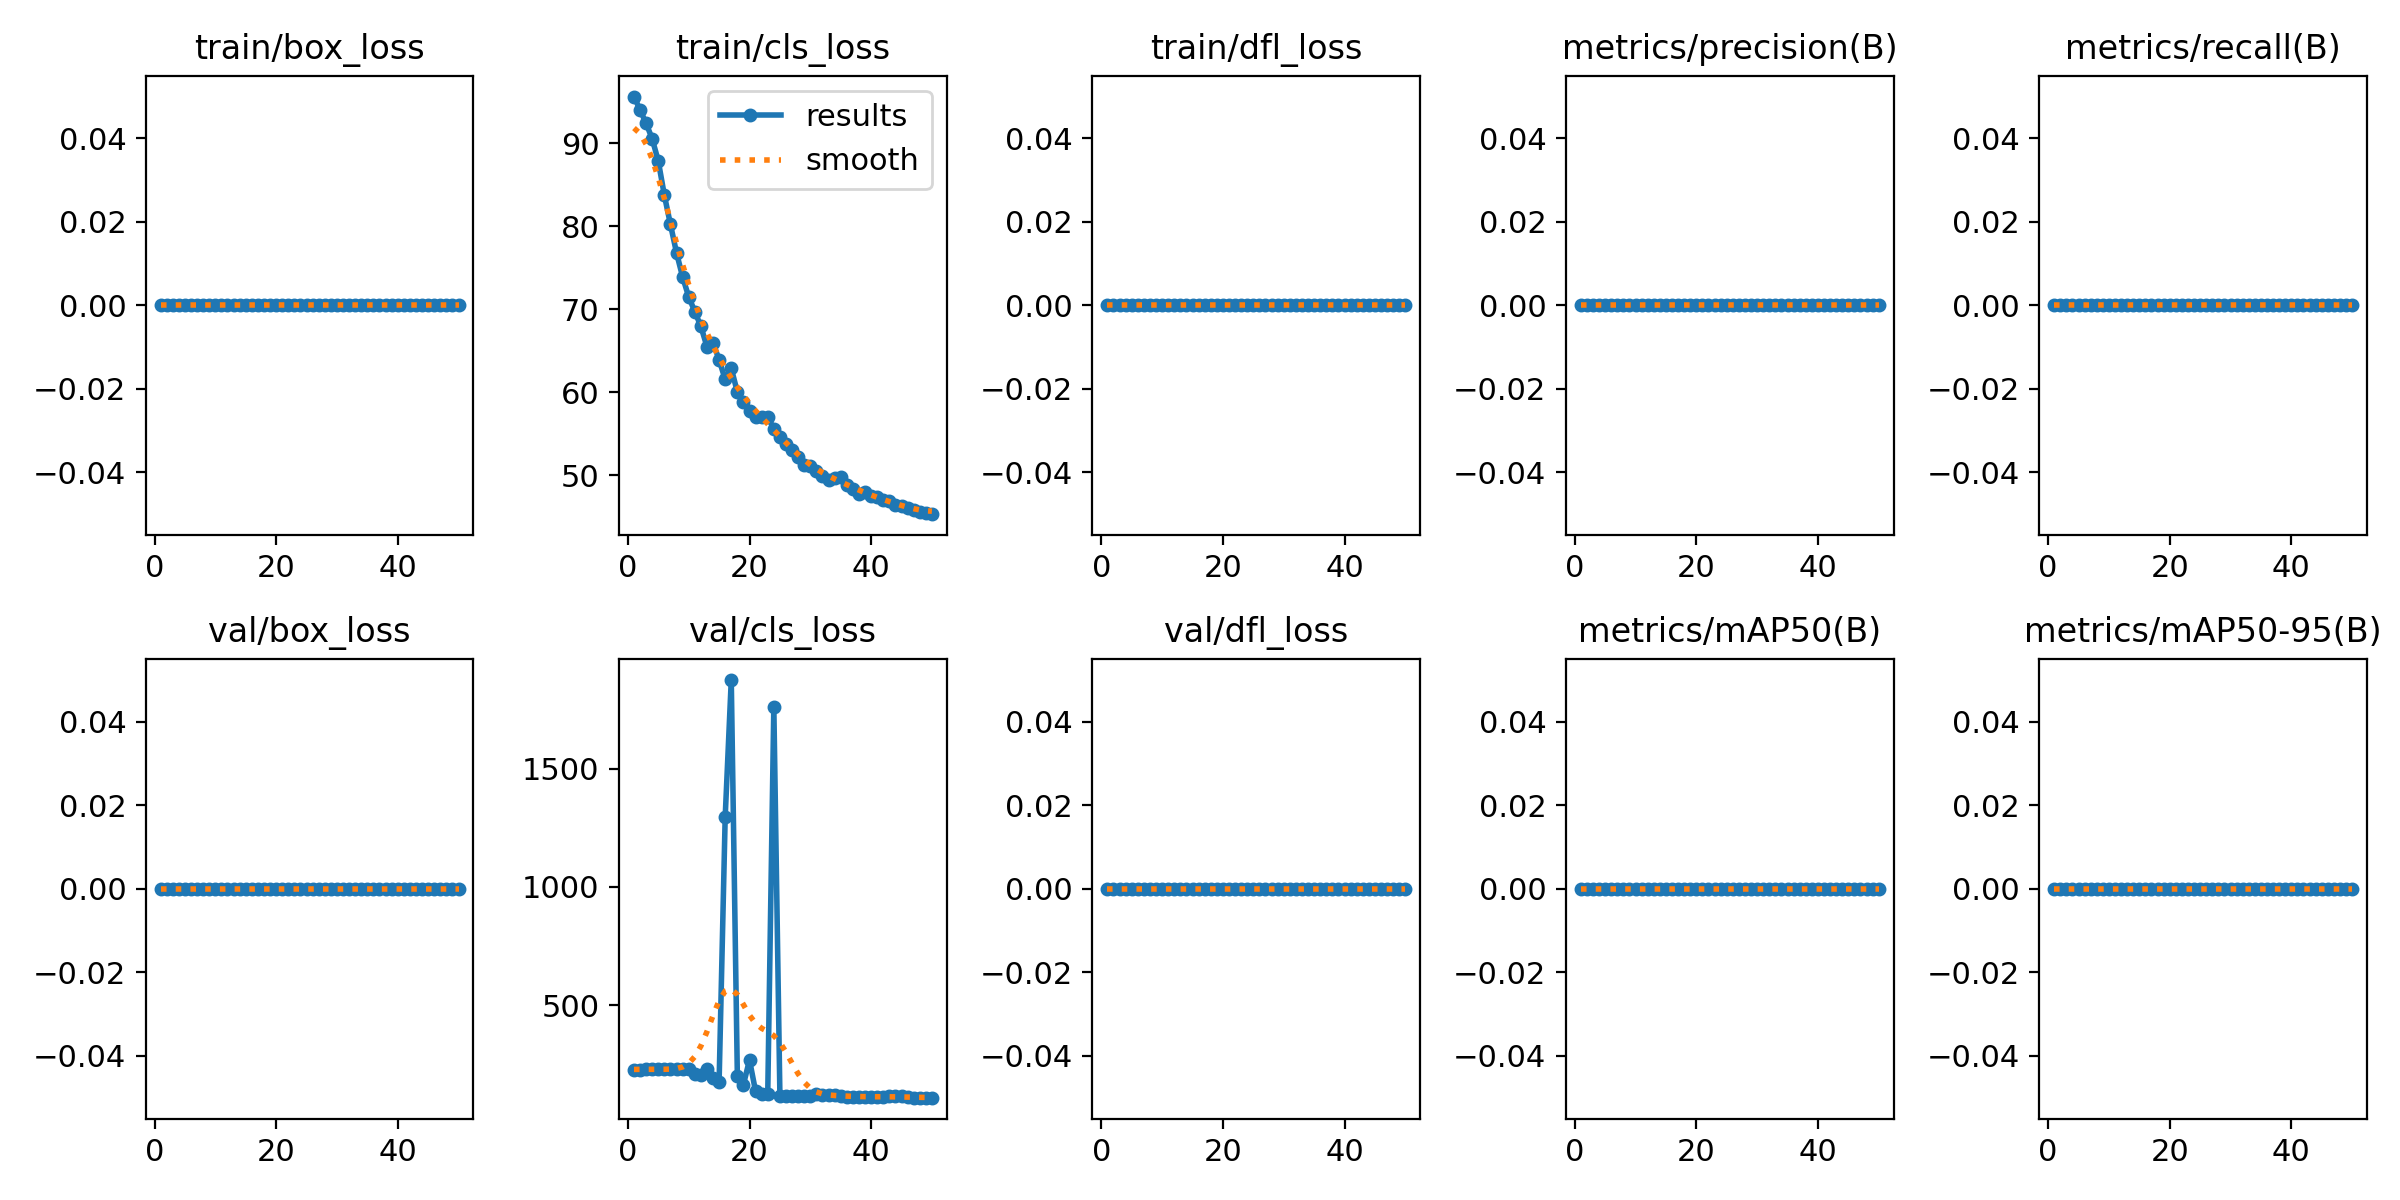

The data file committed next to this chart (first rows):
epoch, time, train/box_loss, train/cls_loss, train/dfl_loss, metrics/precision(B), metrics/recall(B), metrics/mAP50(B), metrics/mAP50-95(B), val/box_loss, val/cls_loss, val/dfl_loss, lr/pg0, lr/pg1, lr/pg2
1, 30.59, 0, 95.62, 0, 0, 0, 0, 0, 0, 227, 0, 4e-05, 4e-05, 4e-05
2, 56.62, 0, 94.01, 0, 0, 0, 0, 0, 0, 227.5, 0, 9.802e-05, 9.802e-05, 9.802e-05
3, 85.92, 0, 92.39, 0, 0, 0, 0, 0, 0, 227.8, 0, 0.0001537, 0.0001537, 0.0001537
4, 111.4, 0, 90.51, 0, 0, 0, 0, 0, 0, 229.1, 0, 0.0002069, 0.0002069, 0.0002069
5, 137.1, 0, 87.84, 0, 0, 0, 0, 0, 0, 230.1, 0, 0.0002578, 0.0002578, 0.0002578
6, 160.4, 0, 83.71, 0, 0, 0, 0, 0, 0, 229.4, 0, 0.0003063, 0.0003063, 0.0003063
7, 184, 0, 80.21, 0, 0, 0, 0, 0, 0, 229.4, 0, 0.0003525, 0.0003525, 0.0003525
8, 209.4, 0, 76.78, 0, 0, 0, 0, 0, 0, 230.4, 0, 0.0003962, 0.0003962, 0.0003962
9, 236.5, 0, 73.88, 0, 0, 0, 0, 0, 0, 231.8, 0, 0.0004376, 0.0004376, 0.0004376
10, 261.2, 0, 71.49, 0, 0, 0, 0, 0, 0, 228.3, 0, 0.0004766, 0.0004766, 0.0004766
11, 284.5, 0, 69.72, 0, 0, 0, 0, 0, 0, 207, 0, 0.0005133, 0.0005133, 0.0005133
12, 310.8, 0, 67.94, 0, 0, 0, 0, 0, 0, 202.6, 0, 0.0005475, 0.0005475, 0.0005475
13, 337, 0, 65.48, 0, 0, 0, 0, 0, 0, 229.8, 0, 0.0005794, 0.0005794, 0.0005794
14, 365, 0, 65.95, 0, 0, 0, 0, 0, 0, 193.8, 0, 0.0006089, 0.0006089, 0.0006089
15, 392.9, 0, 63.9, 0, 0, 0, 0, 0, 0, 176.9, 0, 0.0006361, 0.0006361, 0.0006361
16, 416.7, 0, 61.53, 0, 0, 0, 0, 0, 0, 1295, 0, 0.0006608, 0.0006608, 0.0006608
17, 440.2, 0, 62.86, 0, 0, 0, 0, 0, 0, 1874, 0, 0.0006832, 0.0006832, 0.0006832
18, 464.3, 0, 60.03, 0, 0, 0, 0, 0, 0, 202.2, 0, 0.0007032, 0.0007032, 0.0007032
19, 489.4, 0, 58.83, 0, 0, 0, 0, 0, 0, 163.9, 0, 0.0007208, 0.0007208, 0.0007208
20, 512.7, 0, 57.69, 0, 0, 0, 0, 0, 0, 268, 0, 0.0007361, 0.0007361, 0.0007361
21, 535.8, 0, 57, 0, 0, 0, 0, 0, 0, 135, 0, 0.000749, 0.000749, 0.000749
22, 558.8, 0, 57.01, 0, 0, 0, 0, 0, 0, 125.3, 0, 0.0007595, 0.0007595, 0.0007595
23, 581.1, 0, 57, 0, 0, 0, 0, 0, 0, 126.1, 0, 0.0007676, 0.0007676, 0.0007676
24, 604.9, 0, 55.61, 0, 0, 0, 0, 0, 0, 1762, 0, 0.0007733, 0.0007733, 0.0007733
25, 627.9, 0, 54.55, 0, 0, 0, 0, 0, 0, 116.6, 0, 0.0007767, 0.0007767, 0.0007767
26, 654.4, 0, 53.71, 0, 0, 0, 0, 0, 0, 117.3, 0, 0.0007777, 0.0007777, 0.0007777
27, 678.1, 0, 53.05, 0, 0, 0, 0, 0, 0, 117.7, 0, 0.0007763, 0.0007763, 0.0007763
28, 701.7, 0, 52.23, 0, 0, 0, 0, 0, 0, 117.3, 0, 0.0007726, 0.0007726, 0.0007726
29, 725.8, 0, 51.17, 0, 0, 0, 0, 0, 0, 117.3, 0, 0.0007664, 0.0007664, 0.0007664
30, 749.8, 0, 51.13, 0, 0, 0, 0, 0, 0, 117.3, 0, 0.0007579, 0.0007579, 0.0007579
31, 772.9, 0, 50.5, 0, 0, 0, 0, 0, 0, 125, 0, 0.000747, 0.000747, 0.000747
32, 795.3, 0, 49.86, 0, 0, 0, 0, 0, 0, 118.5, 0, 0.0007338, 0.0007338, 0.0007338
33, 817.8, 0, 49.46, 0, 0, 0, 0, 0, 0, 118.5, 0, 0.0007181, 0.0007181, 0.0007181
34, 840.4, 0, 49.68, 0, 0, 0, 0, 0, 0, 119.7, 0, 0.0006932, 0.0006932, 0.0006932
35, 862.8, 0, 49.79, 0, 0, 0, 0, 0, 0, 115.2, 0, 0.0006536, 0.0006536, 0.0006536
36, 885.3, 0, 48.81, 0, 0, 0, 0, 0, 0, 113.5, 0, 0.000614, 0.000614, 0.000614
37, 908.1, 0, 48.38, 0, 0, 0, 0, 0, 0, 113.5, 0, 0.0005744, 0.0005744, 0.0005744
38, 931, 0, 47.76, 0, 0, 0, 0, 0, 0, 113.1, 0, 0.0005348, 0.0005348, 0.0005348
39, 953.6, 0, 47.93, 0, 0, 0, 0, 0, 0, 111.3, 0, 0.0004952, 0.0004952, 0.0004952
40, 976.4, 0, 47.53, 0, 0, 0, 0, 0, 0, 110.2, 0, 0.0004556, 0.0004556, 0.0004556
41, 998.9, 0, 47.31, 0, 0, 0, 0, 0, 0, 110.2, 0, 0.000416, 0.000416, 0.000416
42, 1023, 0, 47.02, 0, 0, 0, 0, 0, 0, 111.9, 0, 0.0003764, 0.0003764, 0.0003764
43, 1045, 0, 46.91, 0, 0, 0, 0, 0, 0, 116.9, 0, 0.0003368, 0.0003368, 0.0003368
44, 1068, 0, 46.37, 0, 0, 0, 0, 0, 0, 113.8, 0, 0.0002972, 0.0002972, 0.0002972
45, 1090, 0, 46.3, 0, 0, 0, 0, 0, 0, 113.8, 0, 0.0002576, 0.0002576, 0.0002576
46, 1114, 0, 46.06, 0, 0, 0, 0, 0, 0, 110.1, 0, 0.000218, 0.000218, 0.000218
47, 1138, 0, 45.85, 0, 0, 0, 0, 0, 0, 108.5, 0, 0.0001784, 0.0001784, 0.0001784
48, 1161, 0, 45.62, 0, 0, 0, 0, 0, 0, 108.8, 0, 0.0001388, 0.0001388, 0.0001388
49, 1184, 0, 45.47, 0, 0, 0, 0, 0, 0, 108.8, 0, 9.92e-05, 9.92e-05, 9.92e-05
50, 1207, 0, 45.29, 0, 0, 0, 0, 0, 0, 109.2, 0, 5.96e-05, 5.96e-05, 5.96e-05
